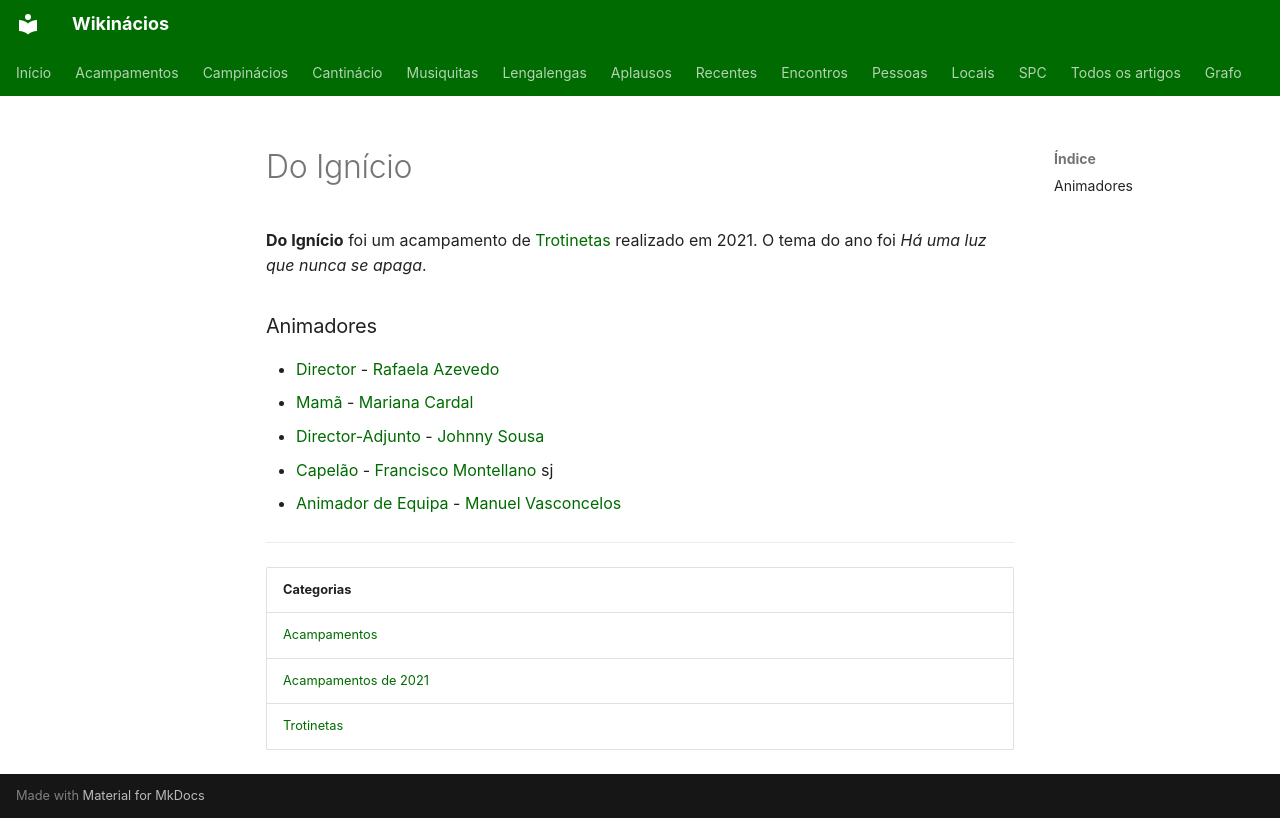

repository: neteinstein/Campinacios · page: Acampamentos/2021/Do Ignício.html · generator: mkdocs

# Do Ignício

**Do Ignício** foi um acampamento de [Trotinetas](../../Categorias/Trotinetas.md) realizado em 2021. O tema do ano foi *Há uma luz que nunca se apaga*.

### Animadores

- [Director](../../Cargos/Director.md) - [Rafaela Azevedo](../../Pessoas/R/Rafaela%20Azevedo.md)
- [Mamã](../../Cargos/Mam%C3%A3.md) - [Mariana Cardal](../../Pessoas/M/Mariana%20Cardal.md)
- [Director-Adjunto](../../Cargos/Director-Adjunto.md) - [Johnny Sousa](../../Pessoas/J/Jo%C3%A3o%20Afonso%20Sousa.md)
- [Capelão](../../Cargos/Capel%C3%A3o.md) - [Francisco Montellano](../../Pessoas/F/Francisco%20Montellano.md) sj
- [Animador de Equipa](../../Cargos/Animador%20de%20Equipa.md) - [Manuel Vasconcelos](../../Pessoas/M/Manas%20Vasconcelos.md)

---

| Categorias |
| --- |
| [Acampamentos](../../Categorias/Acampamentos.md) |
| [Acampamentos de 2021](../../Categorias/Acampamentos%20de%202021.md) |
| [Trotinetas](../../Categorias/Trotinetas.md) |
